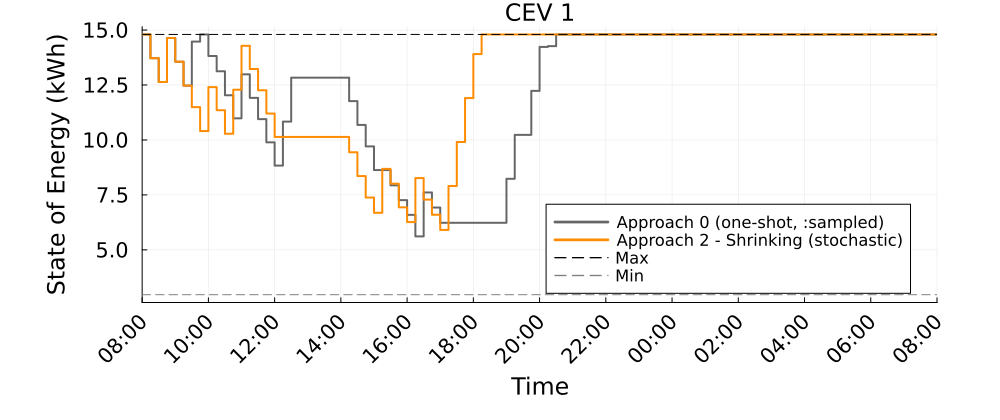

Source data for this figure (header and first rows):
Time_Period, CEV_1_A0_kWh, CEV_1_A2S_kWh
1, 14.8, 14.8
2, 13.72, 13.72
3, 12.64, 12.64
4, 14.64, 14.64
5, 13.56, 13.56
6, 12.47, 12.47
7, 14.47, 11.49
8, 14.8, 10.4
9, 13.82, 12.4
10, 13.12, 11.35
11, 12.03, 10.28
12, 10.98, 12.28
13, 12.98, 14.28
14, 11.91, 13.23
15, 10.95, 12.26
16, 9.892, 11.2
17, 8.834, 10.14
18, 10.83, 10.14
19, 12.83, 10.14
20, 12.83, 10.14
21, 12.83, 10.14
22, 12.83, 10.14
23, 12.83, 10.14
24, 12.83, 10.14
25, 12.83, 10.14
26, 11.77, 9.441
27, 10.68, 8.356
28, 9.707, 7.381
29, 8.631, 6.685
30, 8.631, 8.685
31, 7.935, 8.01
32, 7.261, 6.934
33, 6.592, 6.265
34, 5.612, 8.265
35, 7.612, 7.286
36, 6.925, 6.599
37, 6.232, 5.906
38, 6.232, 7.906
39, 6.232, 9.906
40, 6.232, 11.91
41, 6.232, 13.91
42, 6.232, 14.8
43, 6.232, 14.8
44, 6.232, 14.8
45, 8.232, 14.8
46, 10.23, 14.8
47, 10.23, 14.8
48, 12.23, 14.8
49, 14.23, 14.8
50, 14.27, 14.8
51, 14.8, 14.8
52, 14.8, 14.8
53, 14.8, 14.8
54, 14.8, 14.8
55, 14.8, 14.8
56, 14.8, 14.8
57, 14.8, 14.8
58, 14.8, 14.8
59, 14.8, 14.8
60, 14.8, 14.8
... 37 more rows
